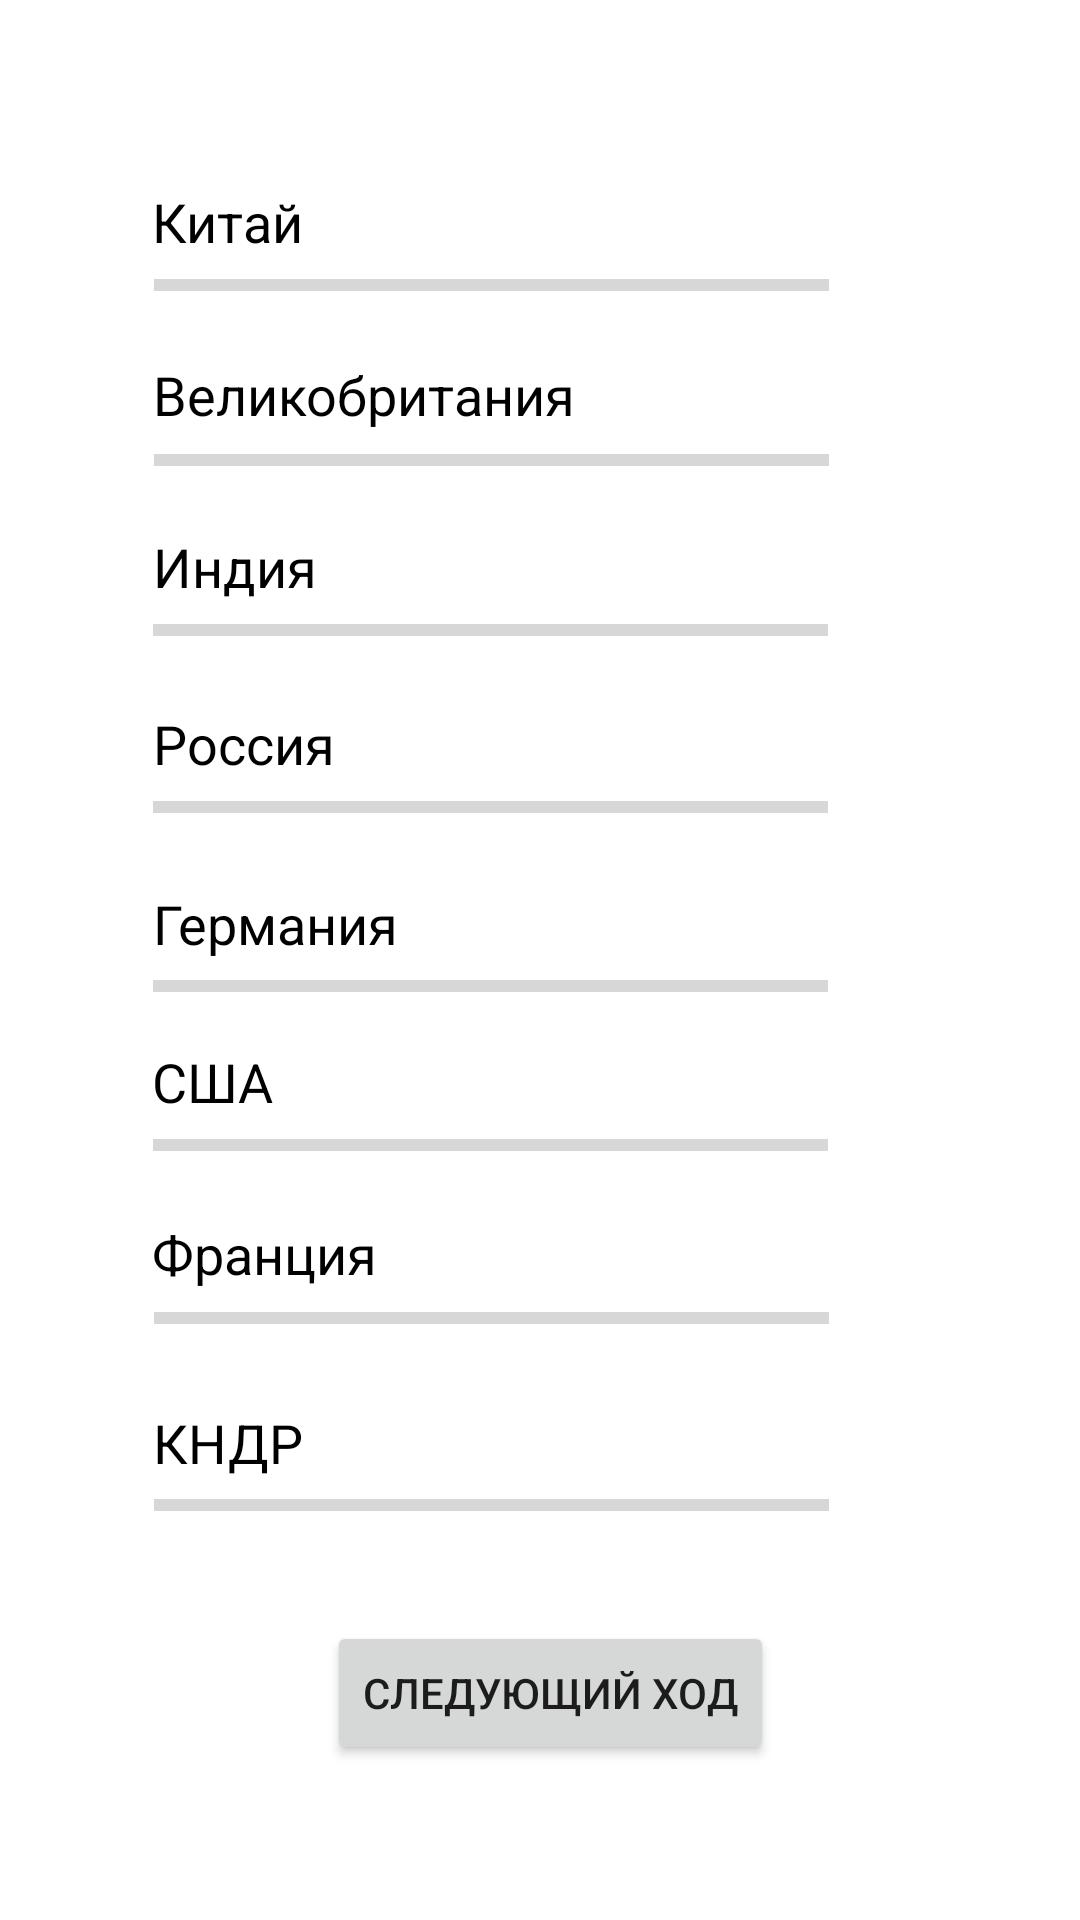

Here is an Android app screen rendered from its layout file. Give the layout XML and the strings, colors and styles it references.
<!-- AndroidManifest.xml: application theme Theme.Test_git -->
<!-- res/layout/activity_res_between_steps.xml -->
<?xml version="1.0" encoding="utf-8"?>
<androidx.constraintlayout.widget.ConstraintLayout xmlns:android="http://schemas.android.com/apk/res/android"
    xmlns:app="http://schemas.android.com/apk/res-auto"
    xmlns:tools="http://schemas.android.com/tools"
    android:layout_width="match_parent"
    android:layout_height="match_parent"
    tools:context=".ResBetweenSteps">

    <Button
        android:id="@+id/buttonResBetweenSteps"
        android:layout_width="wrap_content"
        android:layout_height="wrap_content"
        android:text="Следующий ход"
        app:layout_constraintBottom_toBottomOf="parent"
        app:layout_constraintEnd_toEndOf="parent"
        app:layout_constraintHorizontal_bias="0.516"
        app:layout_constraintStart_toStartOf="parent"
        app:layout_constraintTop_toTopOf="parent"
        app:layout_constraintVertical_bias="0.913" />

    <TextView
        android:id="@+id/tv_1"
        android:layout_width="wrap_content"
        android:layout_height="wrap_content"
        android:text="Китай"
        android:textColor="@color/black"
        android:textSize="18dp"
        app:layout_constraintBottom_toBottomOf="parent"
        app:layout_constraintEnd_toEndOf="parent"
        app:layout_constraintHorizontal_bias="0.164"
        app:layout_constraintStart_toStartOf="parent"
        app:layout_constraintTop_toTopOf="parent"
        app:layout_constraintVertical_bias="0.1" />

    <ProgressBar
        android:id="@+id/pb_1"
        style="?android:attr/progressBarStyleHorizontal"
        android:layout_width="225dp"
        android:layout_height="18dp"
        android:max="100"
        android:min="0"
        app:layout_constraintBottom_toBottomOf="parent"
        app:layout_constraintEnd_toEndOf="parent"
        app:layout_constraintHorizontal_bias="0.381"
        app:layout_constraintStart_toStartOf="parent"
        app:layout_constraintTop_toTopOf="parent"
        app:layout_constraintVertical_bias="0.138" />

    <TextView
        android:id="@+id/tv_2"
        android:layout_width="wrap_content"
        android:layout_height="wrap_content"
        android:text="Великобритания"
        android:textColor="@color/black"
        android:textSize="18dp"
        app:layout_constraintBottom_toBottomOf="parent"
        app:layout_constraintEnd_toEndOf="parent"
        app:layout_constraintHorizontal_bias="0.232"
        app:layout_constraintStart_toStartOf="parent"
        app:layout_constraintTop_toTopOf="parent"
        app:layout_constraintVertical_bias="0.194" />

    <ProgressBar
        android:id="@+id/pb_2"
        style="?android:attr/progressBarStyleHorizontal"
        android:layout_width="225dp"
        android:layout_height="18dp"
        android:max="100"
        android:min="0"
        app:layout_constraintBottom_toBottomOf="parent"
        app:layout_constraintEnd_toEndOf="parent"
        app:layout_constraintHorizontal_bias="0.381"
        app:layout_constraintStart_toStartOf="parent"
        app:layout_constraintTop_toTopOf="parent"
        app:layout_constraintVertical_bias="0.232" />

    <TextView
        android:id="@+id/tv_3"
        android:layout_width="wrap_content"
        android:layout_height="wrap_content"
        android:text="Индия"
        android:textColor="@color/black"
        android:textSize="18dp"
        app:layout_constraintBottom_toBottomOf="parent"
        app:layout_constraintEnd_toEndOf="parent"
        app:layout_constraintHorizontal_bias="0.167"
        app:layout_constraintStart_toStartOf="parent"
        app:layout_constraintTop_toTopOf="parent"
        app:layout_constraintVertical_bias="0.287" />

    <ProgressBar
        android:id="@+id/pb_3"
        style="?android:attr/progressBarStyleHorizontal"
        android:layout_width="225dp"
        android:layout_height="18dp"
        android:max="100"
        android:min="0"
        app:layout_constraintBottom_toBottomOf="parent"
        app:layout_constraintEnd_toEndOf="parent"
        app:layout_constraintHorizontal_bias="0.377"
        app:layout_constraintStart_toStartOf="parent"
        app:layout_constraintTop_toTopOf="parent"
        app:layout_constraintVertical_bias="0.323" />

    <TextView
        android:id="@+id/tv_4"
        android:layout_width="wrap_content"
        android:layout_height="wrap_content"
        android:text="Россия"
        android:textColor="@color/black"
        android:textSize="18dp"
        app:layout_constraintBottom_toBottomOf="parent"
        app:layout_constraintEnd_toEndOf="parent"
        app:layout_constraintHorizontal_bias="0.17"
        app:layout_constraintStart_toStartOf="parent"
        app:layout_constraintTop_toTopOf="parent"
        app:layout_constraintVertical_bias="0.383" />

    <ProgressBar
        android:id="@+id/pb_4"
        style="?android:attr/progressBarStyleHorizontal"
        android:layout_width="225dp"
        android:layout_height="18dp"
        android:max="100"
        android:min="0"
        app:layout_constraintBottom_toBottomOf="parent"
        app:layout_constraintEnd_toEndOf="parent"
        app:layout_constraintHorizontal_bias="0.377"
        app:layout_constraintStart_toStartOf="parent"
        app:layout_constraintTop_toTopOf="parent"
        app:layout_constraintVertical_bias="0.418" />

    <TextView
        android:id="@+id/tv_5"
        android:layout_width="wrap_content"
        android:layout_height="wrap_content"
        android:text="Германия"
        android:textColor="@color/black"
        android:textSize="18dp"
        app:layout_constraintBottom_toBottomOf="parent"
        app:layout_constraintEnd_toEndOf="parent"
        app:layout_constraintHorizontal_bias="0.183"
        app:layout_constraintStart_toStartOf="parent"
        app:layout_constraintTop_toTopOf="parent"
        app:layout_constraintVertical_bias="0.48" />

    <ProgressBar
        android:id="@+id/pb_5"
        style="?android:attr/progressBarStyleHorizontal"
        android:layout_width="225dp"
        android:layout_height="18dp"
        android:max="100"
        android:min="0"
        app:layout_constraintBottom_toBottomOf="parent"
        app:layout_constraintEnd_toEndOf="parent"
        app:layout_constraintHorizontal_bias="0.377"
        app:layout_constraintStart_toStartOf="parent"
        app:layout_constraintTop_toTopOf="parent"
        app:layout_constraintVertical_bias="0.514" />

    <TextView
        android:id="@+id/tv_6"
        android:layout_width="wrap_content"
        android:layout_height="wrap_content"
        android:text="США"
        android:textColor="@color/black"
        android:textSize="18dp"
        app:layout_constraintBottom_toBottomOf="parent"
        app:layout_constraintEnd_toEndOf="parent"
        app:layout_constraintHorizontal_bias="0.159"
        app:layout_constraintStart_toStartOf="parent"
        app:layout_constraintTop_toTopOf="parent"
        app:layout_constraintVertical_bias="0.566" />

    <ProgressBar
        android:id="@+id/pb_6"
        style="?android:attr/progressBarStyleHorizontal"
        android:layout_width="225dp"
        android:layout_height="18dp"
        android:max="100"
        android:min="0"
        app:layout_constraintBottom_toBottomOf="parent"
        app:layout_constraintEnd_toEndOf="parent"
        app:layout_constraintHorizontal_bias="0.377"
        app:layout_constraintStart_toStartOf="parent"
        app:layout_constraintTop_toTopOf="parent"
        app:layout_constraintVertical_bias="0.599" />

    <TextView
        android:id="@+id/tv_7"
        android:layout_width="wrap_content"
        android:layout_height="wrap_content"
        android:text="Франция"
        android:textColor="@color/black"
        android:textSize="18dp"
        app:layout_constraintBottom_toBottomOf="parent"
        app:layout_constraintEnd_toEndOf="parent"
        app:layout_constraintHorizontal_bias="0.178"
        app:layout_constraintStart_toStartOf="parent"
        app:layout_constraintTop_toTopOf="parent"
        app:layout_constraintVertical_bias="0.659" />

    <ProgressBar
        android:id="@+id/pb_7"
        style="?android:attr/progressBarStyleHorizontal"
        android:layout_width="225dp"
        android:layout_height="18dp"
        android:max="100"
        android:min="0"
        app:layout_constraintBottom_toBottomOf="parent"
        app:layout_constraintEnd_toEndOf="parent"
        app:layout_constraintHorizontal_bias="0.381"
        app:layout_constraintStart_toStartOf="parent"
        app:layout_constraintTop_toTopOf="parent"
        app:layout_constraintVertical_bias="0.692" />

    <TextView
        android:id="@+id/tv_8"
        android:layout_width="wrap_content"
        android:layout_height="wrap_content"
        android:text="КНДР"
        android:textColor="@color/black"
        android:textSize="18dp"
        app:layout_constraintBottom_toBottomOf="parent"
        app:layout_constraintEnd_toEndOf="parent"
        app:layout_constraintHorizontal_bias="0.164"
        app:layout_constraintStart_toStartOf="parent"
        app:layout_constraintTop_toTopOf="parent"
        app:layout_constraintVertical_bias="0.761" />

    <ProgressBar
        android:id="@+id/pb_8"
        style="?android:attr/progressBarStyleHorizontal"
        android:layout_width="225dp"
        android:layout_height="18dp"
        android:max="100"
        android:min="0"
        app:layout_constraintBottom_toBottomOf="parent"
        app:layout_constraintEnd_toEndOf="parent"
        app:layout_constraintHorizontal_bias="0.381"
        app:layout_constraintStart_toStartOf="parent"
        app:layout_constraintTop_toTopOf="parent"
        app:layout_constraintVertical_bias="0.792" />

</androidx.constraintlayout.widget.ConstraintLayout>
<!-- resources referenced by this layout -->
<resources>
  <style name="Theme.Test_git" parent="Theme.MaterialComponents.DayNight.DarkActionBar">
          
          <item name="colorPrimary">@color/purple_500</item>
          <item name="colorPrimaryVariant">@color/purple_700</item>
          <item name="colorOnPrimary">@color/white</item>
          
          <item name="colorSecondary">@color/teal_200</item>
          <item name="colorSecondaryVariant">@color/teal_700</item>
          <item name="colorOnSecondary">@color/black</item>
          
          <item name="android:statusBarColor" tools:targetApi="l">?attr/colorPrimaryVariant</item>
          
      </style>
  <!-- not gathered from this repository: default colours our renderer supplied (Android Studio template values) -->
  <color name="purple_500">#FF6200EE</color>
  <color name="purple_700">#FF3700B3</color>
  <color name="teal_200">#FF03DAC5</color>
  <color name="teal_700">#FF018786</color>
  <color name="black">#FF000000</color>
  <color name="white">#FFFFFFFF</color>
</resources>
